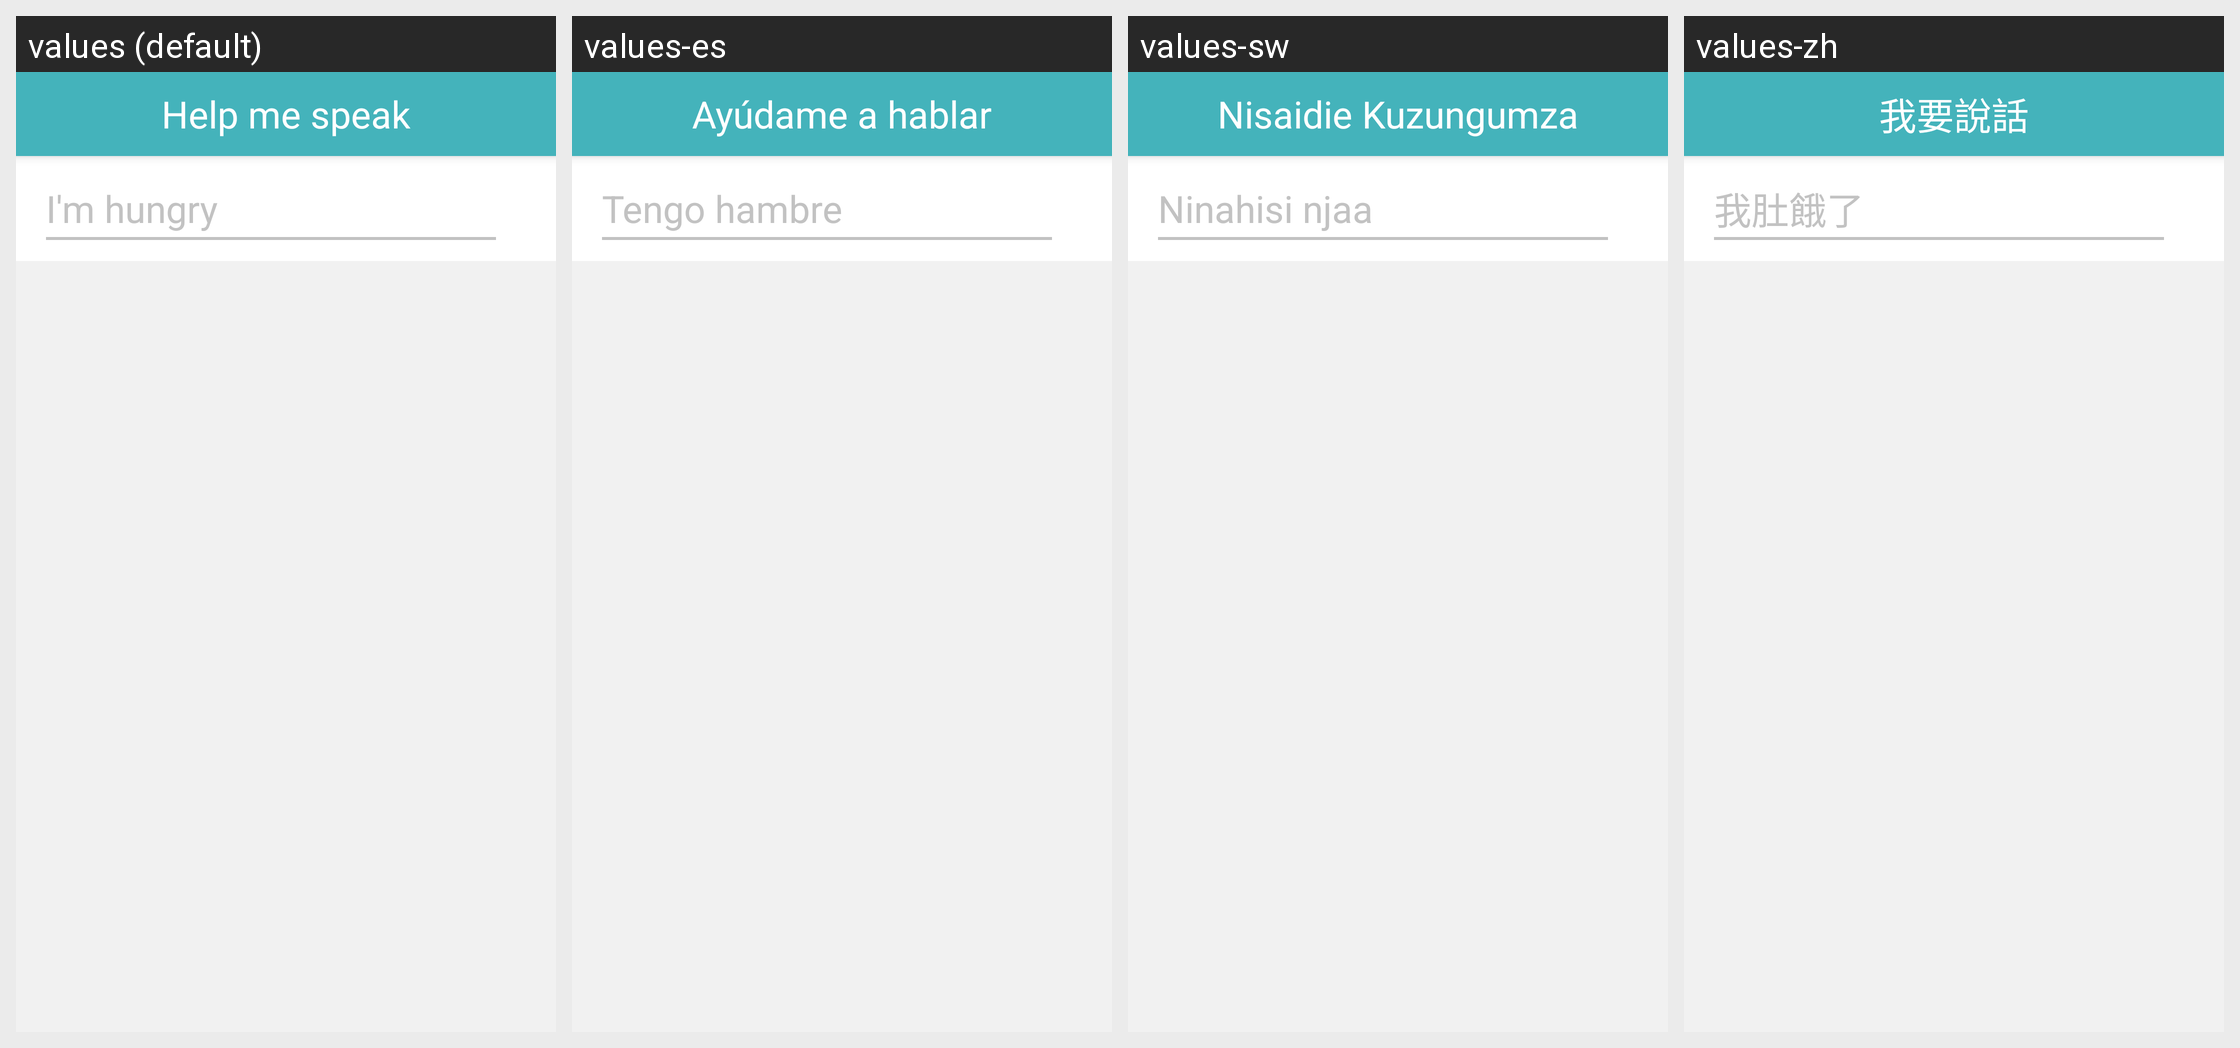

The same Android screen rendered under several of its app's locales, left to right. List the strings drawn on it with the default value and each locale's translation.
Android screen res/layout/activity_help_me_speak.xml rendered under 4 locales, left to right: values (default), values-es, values-sw, values-zh. Device: Nexus 5 (rendered at 1080×1920; each locale shown at half size, 540×960, under a caption strip naming it); theme Theme.AppCompat.Light.NoActionBar.
Other locales in the repository, not shown: values-fil, values-fr, values-ne.
Strings drawn on this screen, with the default value and each locale's value (text and hints the layout hard-codes, and strings that could not be matched under every locale, appear in the picture but are not listed):

help_me_speak
  values: Help me speak
  values-es: Ayúdame a hablar
  values-sw: Nisaidie Kuzungumza
  values-zh: 我要說話

hms_search_placeholder
  values: I'm hungry
  values-es: Tengo hambre
  values-sw: Ninahisi njaa
  values-zh: 我肚餓了
